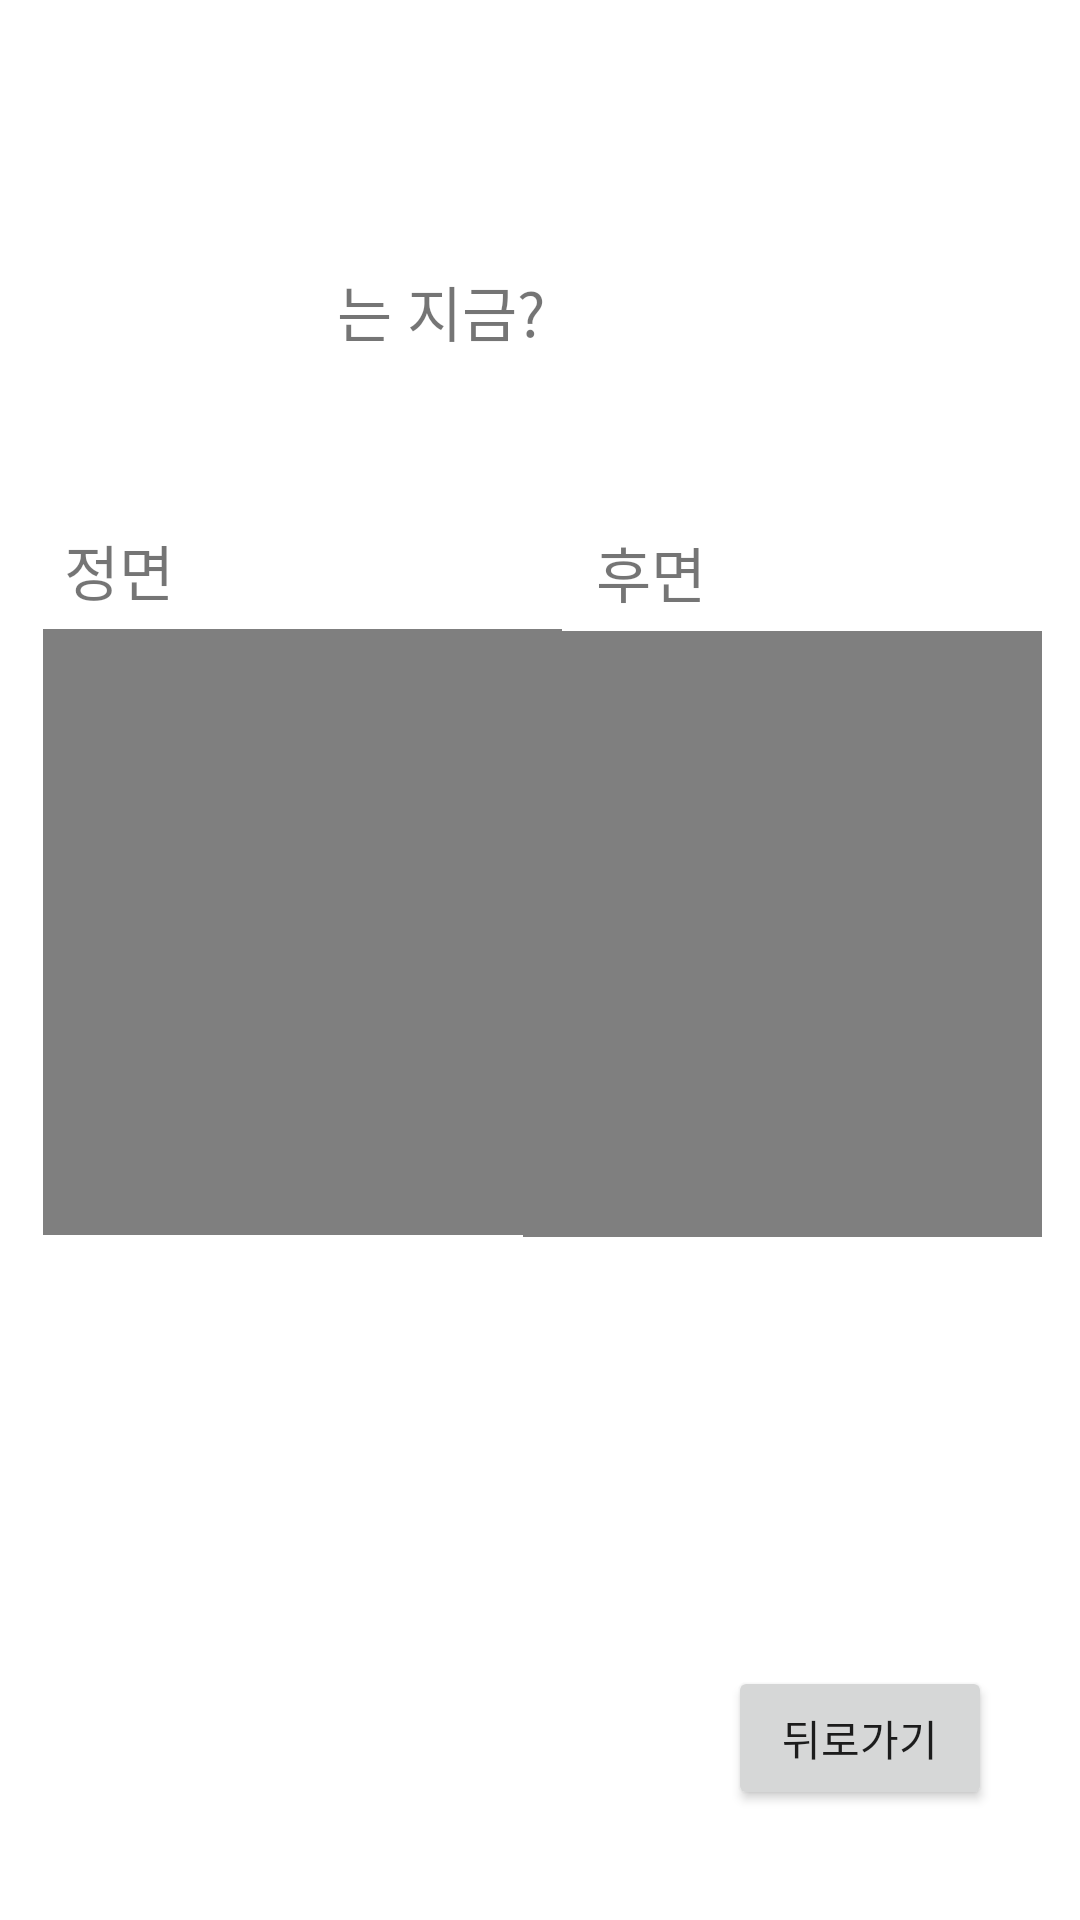

Write the Android layout XML for this screen, with the resource values it uses.
<!-- AndroidManifest.xml: application theme Theme.Dog_info -->
<!-- res/layout/activity_dog_video.xml -->
<?xml version="1.0" encoding="utf-8"?>

<androidx.constraintlayout.widget.ConstraintLayout xmlns:android="http://schemas.android.com/apk/res/android"
    xmlns:app="http://schemas.android.com/apk/res-auto"
    xmlns:tools="http://schemas.android.com/tools"
    android:layout_width="match_parent"
    android:layout_height="match_parent"
    tools:context=".Dog_video">

    <TextView
        android:id="@+id/textView11"
        android:layout_width="wrap_content"
        android:layout_height="wrap_content"
        android:text="는 지금?"
        android:textSize="20dp"
        app:layout_constraintBottom_toBottomOf="parent"
        app:layout_constraintEnd_toEndOf="parent"
        app:layout_constraintHorizontal_bias="0.387"
        app:layout_constraintStart_toStartOf="parent"
        app:layout_constraintTop_toTopOf="parent"
        app:layout_constraintVertical_bias="0.146" />

    <TextView
        android:id="@+id/tv_receivename3"
        android:layout_width="wrap_content"
        android:layout_height="wrap_content"
        android:text=""
        android:textSize="20dp"
        app:layout_constraintBottom_toBottomOf="parent"
        app:layout_constraintEnd_toStartOf="@+id/textView11"
        app:layout_constraintHorizontal_bias="0.789"
        app:layout_constraintStart_toStartOf="parent"
        app:layout_constraintTop_toTopOf="parent"
        app:layout_constraintVertical_bias="0.146" />

    <VideoView
        android:id="@+id/videoView2"
        android:layout_width="173dp"
        android:layout_height="202dp"
        app:layout_constraintBottom_toBottomOf="parent"
        app:layout_constraintEnd_toEndOf="parent"
        app:layout_constraintHorizontal_bias="0.076"
        app:layout_constraintStart_toStartOf="parent"
        app:layout_constraintTop_toTopOf="parent"
        app:layout_constraintVertical_bias="0.479" />

    <VideoView
        android:id="@+id/videoView3"
        android:layout_width="173dp"
        android:layout_height="202dp"
        app:layout_constraintBottom_toBottomOf="parent"
        app:layout_constraintEnd_toEndOf="parent"
        app:layout_constraintHorizontal_bias="0.932"
        app:layout_constraintStart_toStartOf="parent"
        app:layout_constraintTop_toTopOf="parent"
        app:layout_constraintVertical_bias="0.48" />

    <TextView
        android:id="@+id/front"
        android:layout_width="wrap_content"
        android:layout_height="wrap_content"
        android:text="정면"
        android:textSize="20dp"
        app:layout_constraintBottom_toTopOf="@+id/videoView2"
        app:layout_constraintEnd_toEndOf="parent"
        app:layout_constraintHorizontal_bias="0.066"
        app:layout_constraintStart_toStartOf="parent"
        app:layout_constraintTop_toTopOf="parent"
        app:layout_constraintVertical_bias="0.973" />

    <TextView
        android:id="@+id/back"
        android:layout_width="wrap_content"
        android:layout_height="wrap_content"
        android:text="후면"
        android:textSize="20dp"
        app:layout_constraintBottom_toTopOf="@+id/videoView3"
        app:layout_constraintEnd_toEndOf="parent"
        app:layout_constraintHorizontal_bias="0.614"
        app:layout_constraintStart_toStartOf="parent"
        app:layout_constraintTop_toTopOf="parent"
        app:layout_constraintVertical_bias="0.973" />

    <Button
        android:id="@+id/cancle_button"
        android:layout_width="wrap_content"
        android:layout_height="wrap_content"
        android:text="뒤로가기"
        app:layout_constraintBottom_toBottomOf="parent"
        app:layout_constraintEnd_toEndOf="parent"
        app:layout_constraintHorizontal_bias="0.892"
        app:layout_constraintStart_toStartOf="parent"
        app:layout_constraintTop_toTopOf="parent"
        app:layout_constraintVertical_bias="0.938" />
</androidx.constraintlayout.widget.ConstraintLayout>
<!-- resources referenced by this layout -->
<resources>
  <style name="Theme.Dog_info" parent="Theme.MaterialComponents.DayNight.DarkActionBar">
          
          <item name="colorPrimary">@color/purple_500</item>
          <item name="colorPrimaryVariant">@color/purple_700</item>
          <item name="colorOnPrimary">@color/white</item>
          
          <item name="colorSecondary">@color/teal_200</item>
          <item name="colorSecondaryVariant">@color/teal_700</item>
          <item name="colorOnSecondary">@color/black</item>
          
          <item name="android:statusBarColor" tools:targetApi="l">?attr/colorPrimaryVariant</item>
          
      </style>
  <!-- not gathered from this repository: default colours our renderer supplied (Android Studio template values) -->
  <color name="purple_500">#FF6200EE</color>
  <color name="purple_700">#FF3700B3</color>
  <color name="teal_200">#FF03DAC5</color>
  <color name="teal_700">#FF018786</color>
  <color name="black">#FF000000</color>
  <color name="white">#FFFFFFFF</color>
</resources>
